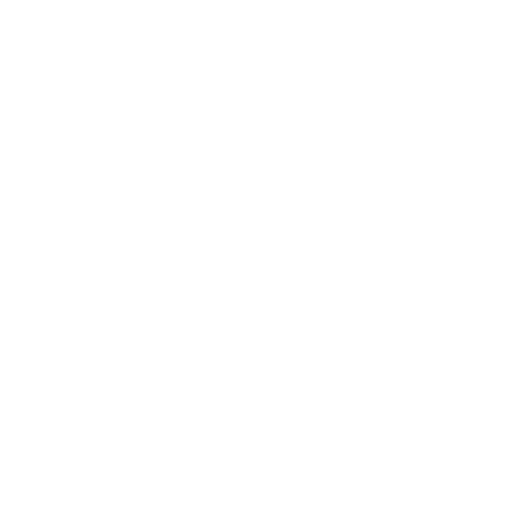
t = 0.00 s
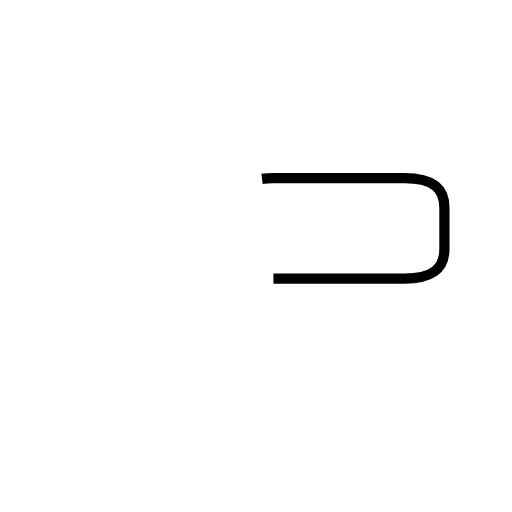
t = 1.26 s
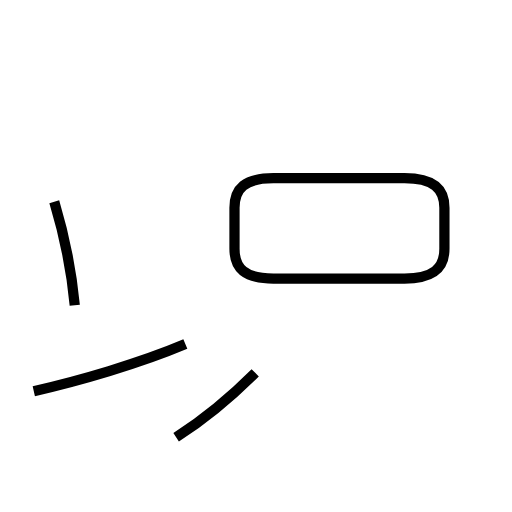
t = 2.75 s
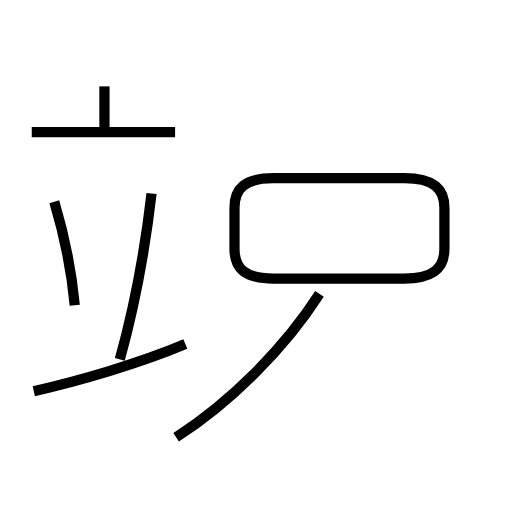
t = 4.10 s
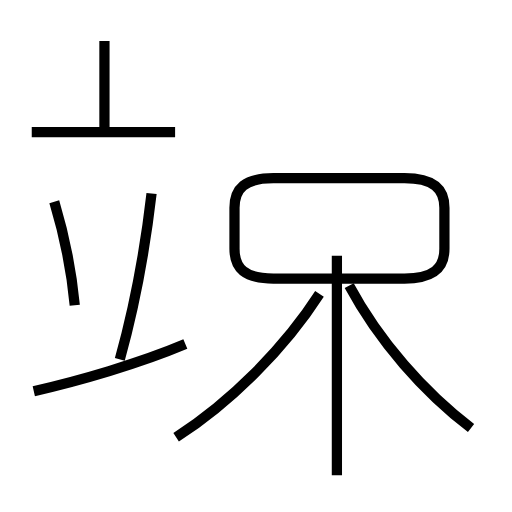
t = 5.42 s
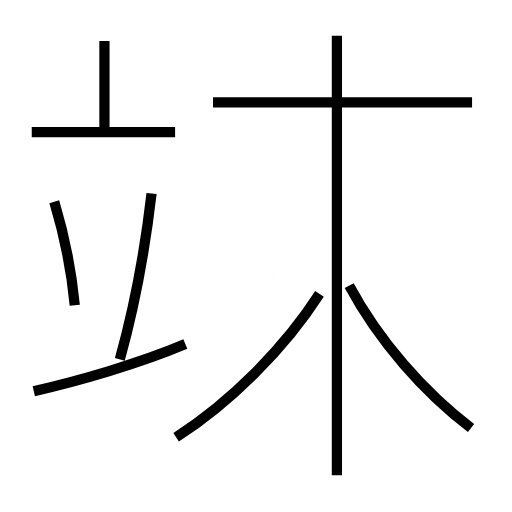
t = 6.83 s

The animated SVG that drew these frames (rendered in a browser with its animation timeline set to each time). Animation: 10 SMIL elements (animate=10); one cycle of 6.83 s.

<?xml version='1.0' encoding='utf-8'?>
<svg viewBox="0.0 -6.0 50.0 50.0" version="1.1" xmlns="http://www.w3.org/2000/svg"><rect x="-1000" y="-1000" width="2000" height="2000" stroke="white" fill="white" /><g style="fill:none;stroke:#000000;stroke-width:1"><path d="M 26.7 -16.8 L 39.5 -16.8 C 42.3 -16.8 43.4 -17.8 43.4 -19.7 L 43.4 -23.7 C 43.4 -25.6 42.3 -26.6 39.5 -26.6 L 26.7 -26.6 C 23.9 -26.6 22.9 -25.6 22.9 -23.7 L 22.9 -19.7 C 22.9 -17.8 23.9 -16.8 26.7 -16.8 Z " transform="translate(0.0 38.0)" stroke-dasharray="55.759559438712145" stroke-dashoffset="55.759559438712145"><animate attributeName="stroke-dashoffset" from="55.759559438712145" to="0" dur="1.6727867831613643s" begin="0s; anim_end.end" fill="freeze" id="anim0" /></path><path d="M 3.3 -5.8 C 7.7 -6.8 13.6 -8.5 18.1 -10.4 " transform="translate(0.0 38.0)" stroke-dasharray="15.515878508829097" stroke-dashoffset="15.515878508829097"><animate attributeName="stroke-dashoffset" from="15.515878508829097" to="0" dur="0.4654763552648729s" begin="anim0.end" fill="freeze" id="anim1" /></path><path d="M 7.3 -14.2 C 7.0 -17.4 6.2 -21.3 5.3 -24.3 " transform="translate(0.0 38.0)" stroke-dasharray="10.310933348837814" stroke-dashoffset="10.310933348837814"><animate attributeName="stroke-dashoffset" from="10.310933348837814" to="0" dur="0.3093280004651344s" begin="anim1.end" fill="freeze" id="anim2" /></path><path d="M 17.2 -1.3 C 22.5 -4.7 27.8 -10.0 31.2 -15.3 " transform="translate(0.0 38.0)" stroke-dasharray="19.938714885464087" stroke-dashoffset="19.938714885464087"><animate attributeName="stroke-dashoffset" from="19.938714885464087" to="0" dur="0.5981614465639226s" begin="anim2.end" fill="freeze" id="anim3" /></path><path d="M 11.7 -8.9 C 13.2 -14.3 14.2 -19.9 14.8 -25.1 " transform="translate(0.0 38.0)" stroke-dasharray="16.51036602027546" stroke-dashoffset="16.51036602027546"><animate attributeName="stroke-dashoffset" from="16.51036602027546" to="0" dur="0.49531098060826373s" begin="anim3.end" fill="freeze" id="anim4" /></path><path d="M 17.1 -31.1 L 3.1 -31.1 " transform="translate(0.0 38.0)" stroke-dasharray="14.000000000000002" stroke-dashoffset="14.000000000000002"><animate attributeName="stroke-dashoffset" from="14.000000000000002" to="0" dur="0.42000000000000004s" begin="anim4.end" fill="freeze" id="anim5" /></path><path d="M 10.2 -31.1 L 10.2 -40.0 " transform="translate(0.0 38.0)" stroke-dasharray="8.899999999999999" stroke-dashoffset="8.899999999999999"><animate attributeName="stroke-dashoffset" from="8.899999999999999" to="0" dur="0.26699999999999996s" begin="anim5.end" fill="freeze" id="anim6" /></path><path d="M 46.0 -2.2 C 41.4 -5.7 37.0 -10.7 34.1 -16.1 " transform="translate(0.0 38.0)" stroke-dasharray="18.430611410548398" stroke-dashoffset="18.430611410548398"><animate attributeName="stroke-dashoffset" from="18.430611410548398" to="0" dur="0.5529183423164519s" begin="anim6.end" fill="freeze" id="anim7" /></path><path d="M 32.9 2.4 L 32.9 -40.5 " transform="translate(0.0 38.0)" stroke-dasharray="42.9" stroke-dashoffset="42.9"><animate attributeName="stroke-dashoffset" from="42.9" to="0" dur="1.287s" begin="anim7.end" fill="freeze" id="anim8" /></path><path d="M 46.1 -34.0 L 20.8 -34.0" transform="translate(0.0 38.0)" stroke-dasharray="25.3" stroke-dashoffset="25.3"><animate attributeName="stroke-dashoffset" from="25.3" to="0" dur="0.759s" begin="anim8.end" fill="freeze" id="anim_end" /></path></g></svg>
